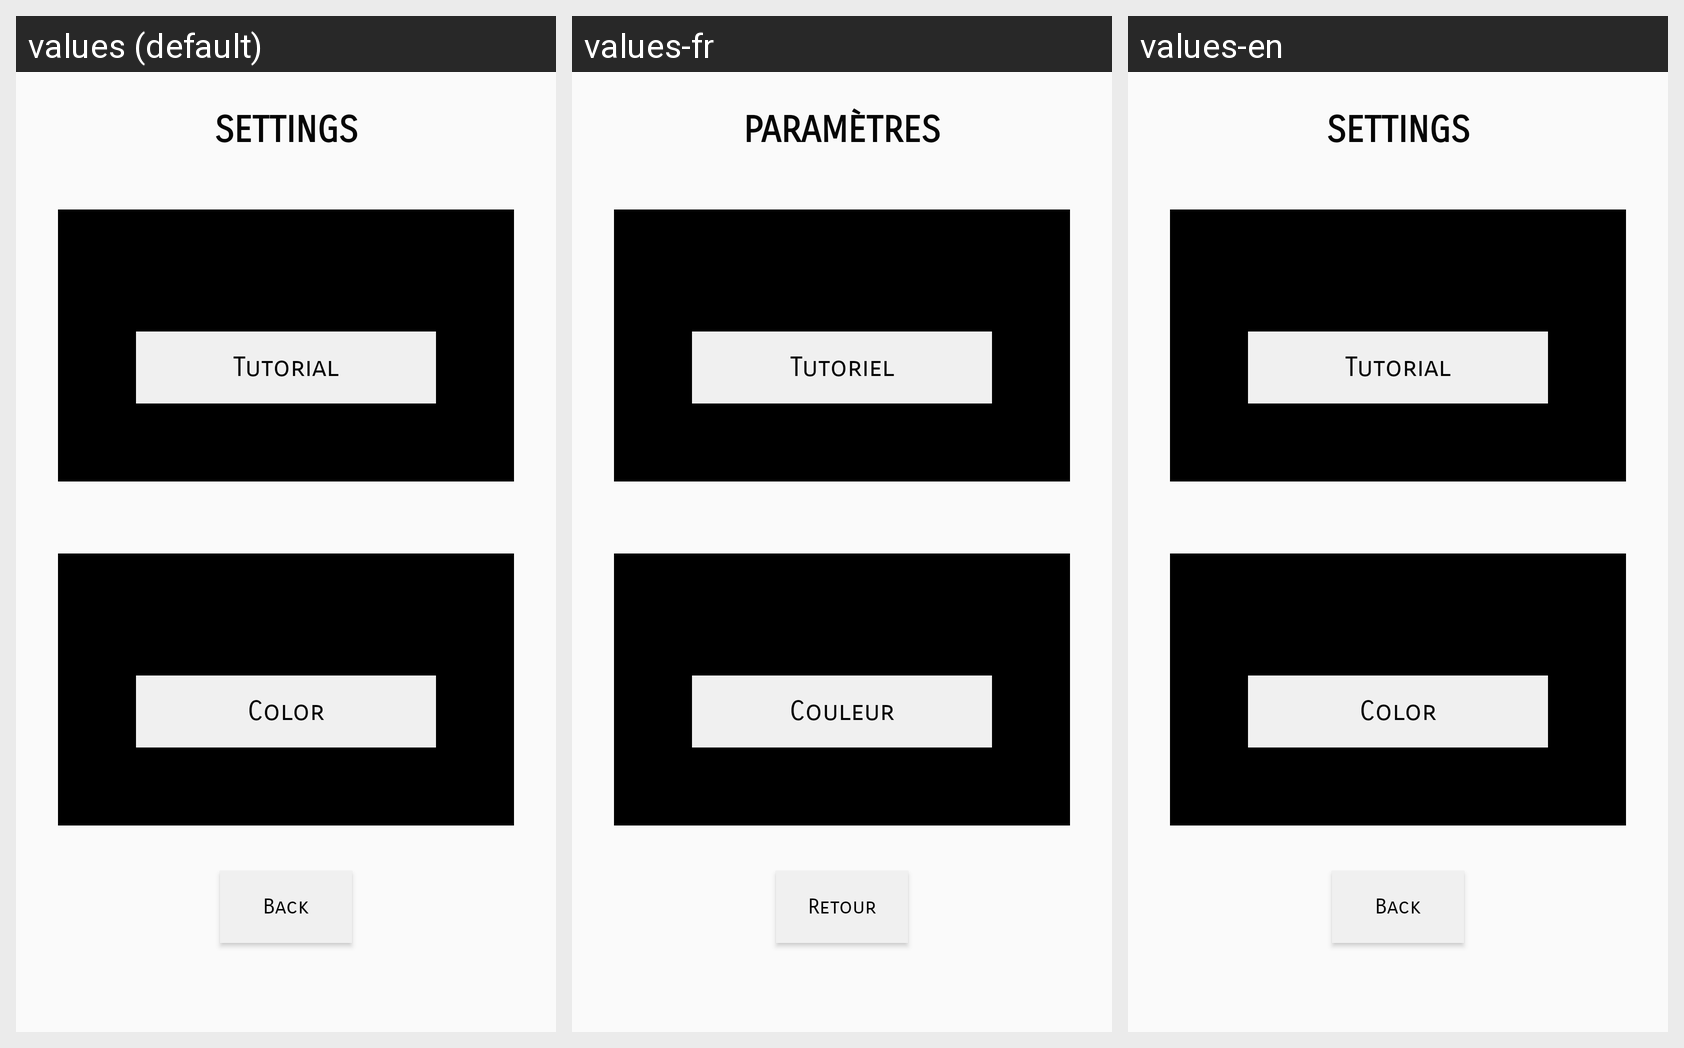

Translations of the strings shown on this Android screen, per locale in the grid:
Android screen res/layout/activity_settings.xml rendered under 3 locales, left to right: values (default), values-fr, values-en. Device: Nexus 5 (rendered at 1080×1920; each locale shown at half size, 540×960, under a caption strip naming it); theme AppTheme.
Strings drawn on this screen, with the default value and each locale's value (text and hints the layout hard-codes, and strings that could not be matched under every locale, appear in the picture but are not listed):

param_tres
  values: SETTINGS
  values-fr: PARAMÈTRES
  values-en: SETTINGS

tutoriel
  values: Tutorial
  values-fr: Tutoriel
  values-en: Tutorial

couleur
  values: Color
  values-fr: Couleur
  values-en: Color

retour
  values: Back
  values-fr: Retour
  values-en: Back
